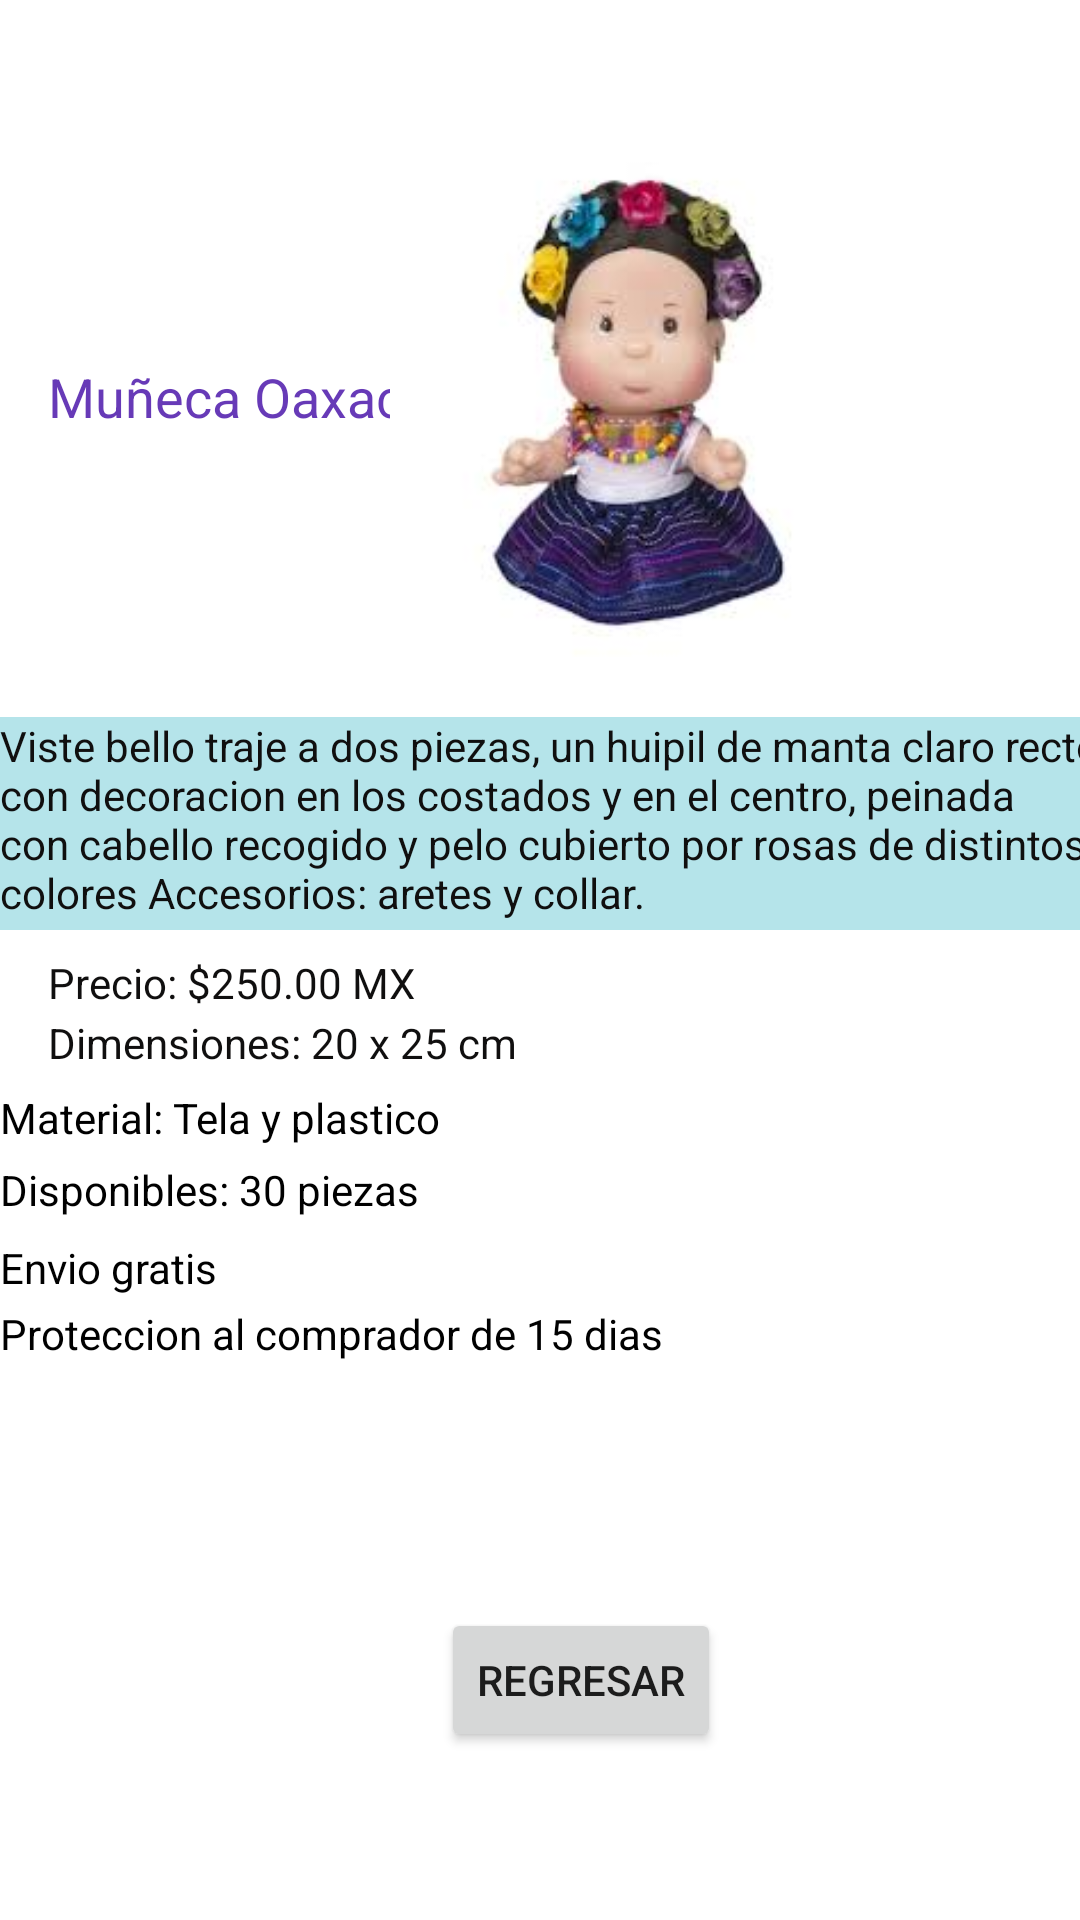

Here is an Android app screen rendered from its layout file. Give the layout XML and the strings, colors and styles it references.
<!-- AndroidManifest.xml: application theme Theme.ProyectoFinal -->
<!-- res/layout/activity_muneca7.xml -->
<?xml version="1.0" encoding="utf-8"?>
<androidx.constraintlayout.widget.ConstraintLayout xmlns:android="http://schemas.android.com/apk/res/android"
    xmlns:app="http://schemas.android.com/apk/res-auto"
    xmlns:tools="http://schemas.android.com/tools"
    android:layout_width="match_parent"
    android:layout_height="match_parent"
    tools:context=".muneca7">

    <Button
        android:id="@+id/boton5"
        android:layout_width="wrap_content"
        android:layout_height="wrap_content"
        android:layout_marginBottom="56dp"
        android:text="Regresar"
        app:layout_constraintBottom_toBottomOf="parent"
        app:layout_constraintEnd_toEndOf="parent"
        app:layout_constraintHorizontal_bias="0.551"
        app:layout_constraintStart_toStartOf="parent" />

    <TextView
        android:id="@+id/textView39"
        android:layout_width="wrap_content"
        android:layout_height="wrap_content"
        android:layout_marginStart="16dp"
        android:layout_marginTop="120dp"
        android:text="Muñeca Oaxaca"
        android:textColor="#673AB7"
        android:textSize="18sp"
        app:layout_constraintStart_toStartOf="parent"
        app:layout_constraintTop_toTopOf="parent" />

    <TextView
        android:id="@+id/textView40"
        android:layout_width="385dp"
        android:layout_height="71dp"
        android:layout_marginTop="20dp"
        android:background="#B5E4EA"
        android:text="Viste bello traje a dos piezas, un huipil de manta claro recto con decoracion en los costados y en el centro, peinada con cabello recogido y pelo cubierto por rosas de distintos colores Accesorios: aretes y collar."
        android:textColor="#100F0F"
        app:layout_constraintStart_toStartOf="parent"
        app:layout_constraintTop_toBottomOf="@+id/imageView7" />

    <TextView
        android:id="@+id/textView41"
        android:layout_width="wrap_content"
        android:layout_height="wrap_content"
        android:layout_marginStart="16dp"
        android:layout_marginTop="8dp"
        android:layout_marginBottom="1dp"
        android:text="Precio: $250.00 MX"
        android:textColor="#100F0F"
        app:layout_constraintBottom_toTopOf="@+id/textView42"
        app:layout_constraintStart_toStartOf="parent"
        app:layout_constraintTop_toBottomOf="@+id/textView40" />

    <TextView
        android:id="@+id/textView42"
        android:layout_width="wrap_content"
        android:layout_height="wrap_content"
        android:layout_marginStart="16dp"
        android:layout_marginBottom="3dp"
        android:text="Dimensiones: 20 x 25 cm"
        android:textColor="#100F0F"
        app:layout_constraintBottom_toTopOf="@+id/textView63"
        app:layout_constraintStart_toStartOf="parent"
        app:layout_constraintTop_toBottomOf="@+id/textView41" />

    <ImageView
        android:id="@+id/imageView7"
        android:layout_width="201dp"
        android:layout_height="171dp"
        android:layout_marginStart="22dp"
        android:layout_marginTop="48dp"
        android:layout_marginEnd="44dp"
        app:layout_constraintEnd_toEndOf="parent"
        app:layout_constraintHorizontal_bias="1.0"
        app:layout_constraintStart_toEndOf="@+id/textView39"
        app:layout_constraintTop_toTopOf="parent"
        app:srcCompat="@drawable/rm__7_" />

    <TextView
        android:id="@+id/textView63"
        android:layout_width="wrap_content"
        android:layout_height="wrap_content"
        android:layout_marginTop="3dp"
        android:layout_marginBottom="3dp"
        android:text="Material: Tela y plastico"
        android:textColor="@color/black"
        app:layout_constraintBottom_toTopOf="@+id/textView64"
        app:layout_constraintTop_toBottomOf="@+id/textView42"
        tools:layout_editor_absoluteX="17dp" />

    <TextView
        android:id="@+id/textView64"
        android:layout_width="wrap_content"
        android:layout_height="wrap_content"
        android:layout_marginTop="2dp"
        android:layout_marginBottom="4dp"
        android:text="Disponibles: 30 piezas"
        android:textColor="@color/black"
        app:layout_constraintBottom_toTopOf="@+id/textView65"
        app:layout_constraintTop_toBottomOf="@+id/textView63"
        tools:layout_editor_absoluteX="17dp" />

    <TextView
        android:id="@+id/textView65"
        android:layout_width="wrap_content"
        android:layout_height="wrap_content"
        android:layout_marginTop="3dp"
        android:layout_marginBottom="5dp"
        android:text="Envio gratis"
        android:textColor="@color/black"
        app:layout_constraintBottom_toTopOf="@+id/textView66"
        app:layout_constraintTop_toBottomOf="@+id/textView64"
        tools:layout_editor_absoluteX="23dp" />

    <TextView
        android:id="@+id/textView66"
        android:layout_width="wrap_content"
        android:layout_height="wrap_content"
        android:layout_marginTop="3dp"
        android:text="Proteccion al comprador de 15 dias"
        android:textColor="@color/black"
        app:layout_constraintTop_toBottomOf="@+id/textView65"
        tools:layout_editor_absoluteX="16dp" />

</androidx.constraintlayout.widget.ConstraintLayout>
<!-- resources referenced by this layout -->
<resources>
  <!-- drawable rm__7_: jpg bitmap (drawable, 6152 bytes) -->
  <style name="Theme.ProyectoFinal" parent="Theme.MaterialComponents.DayNight.DarkActionBar">
          
          <item name="colorPrimary">@color/purple_500</item>
          <item name="colorPrimaryVariant">@color/purple_700</item>
          <item name="colorOnPrimary">@color/white</item>
          
          <item name="colorSecondary">@color/teal_200</item>
          <item name="colorSecondaryVariant">@color/teal_700</item>
          <item name="colorOnSecondary">@color/black</item>
          
          <item name="android:statusBarColor" tools:targetApi="l">?attr/colorPrimaryVariant</item>
          
      </style>
  <!-- not gathered from this repository: default colours our renderer supplied (Android Studio template values) -->
  <color name="purple_500">#FF6200EE</color>
  <color name="purple_700">#FF3700B3</color>
  <color name="teal_200">#FF03DAC5</color>
  <color name="teal_700">#FF018786</color>
  <color name="black">#FF000000</color>
  <color name="white">#FFFFFFFF</color>
</resources>
